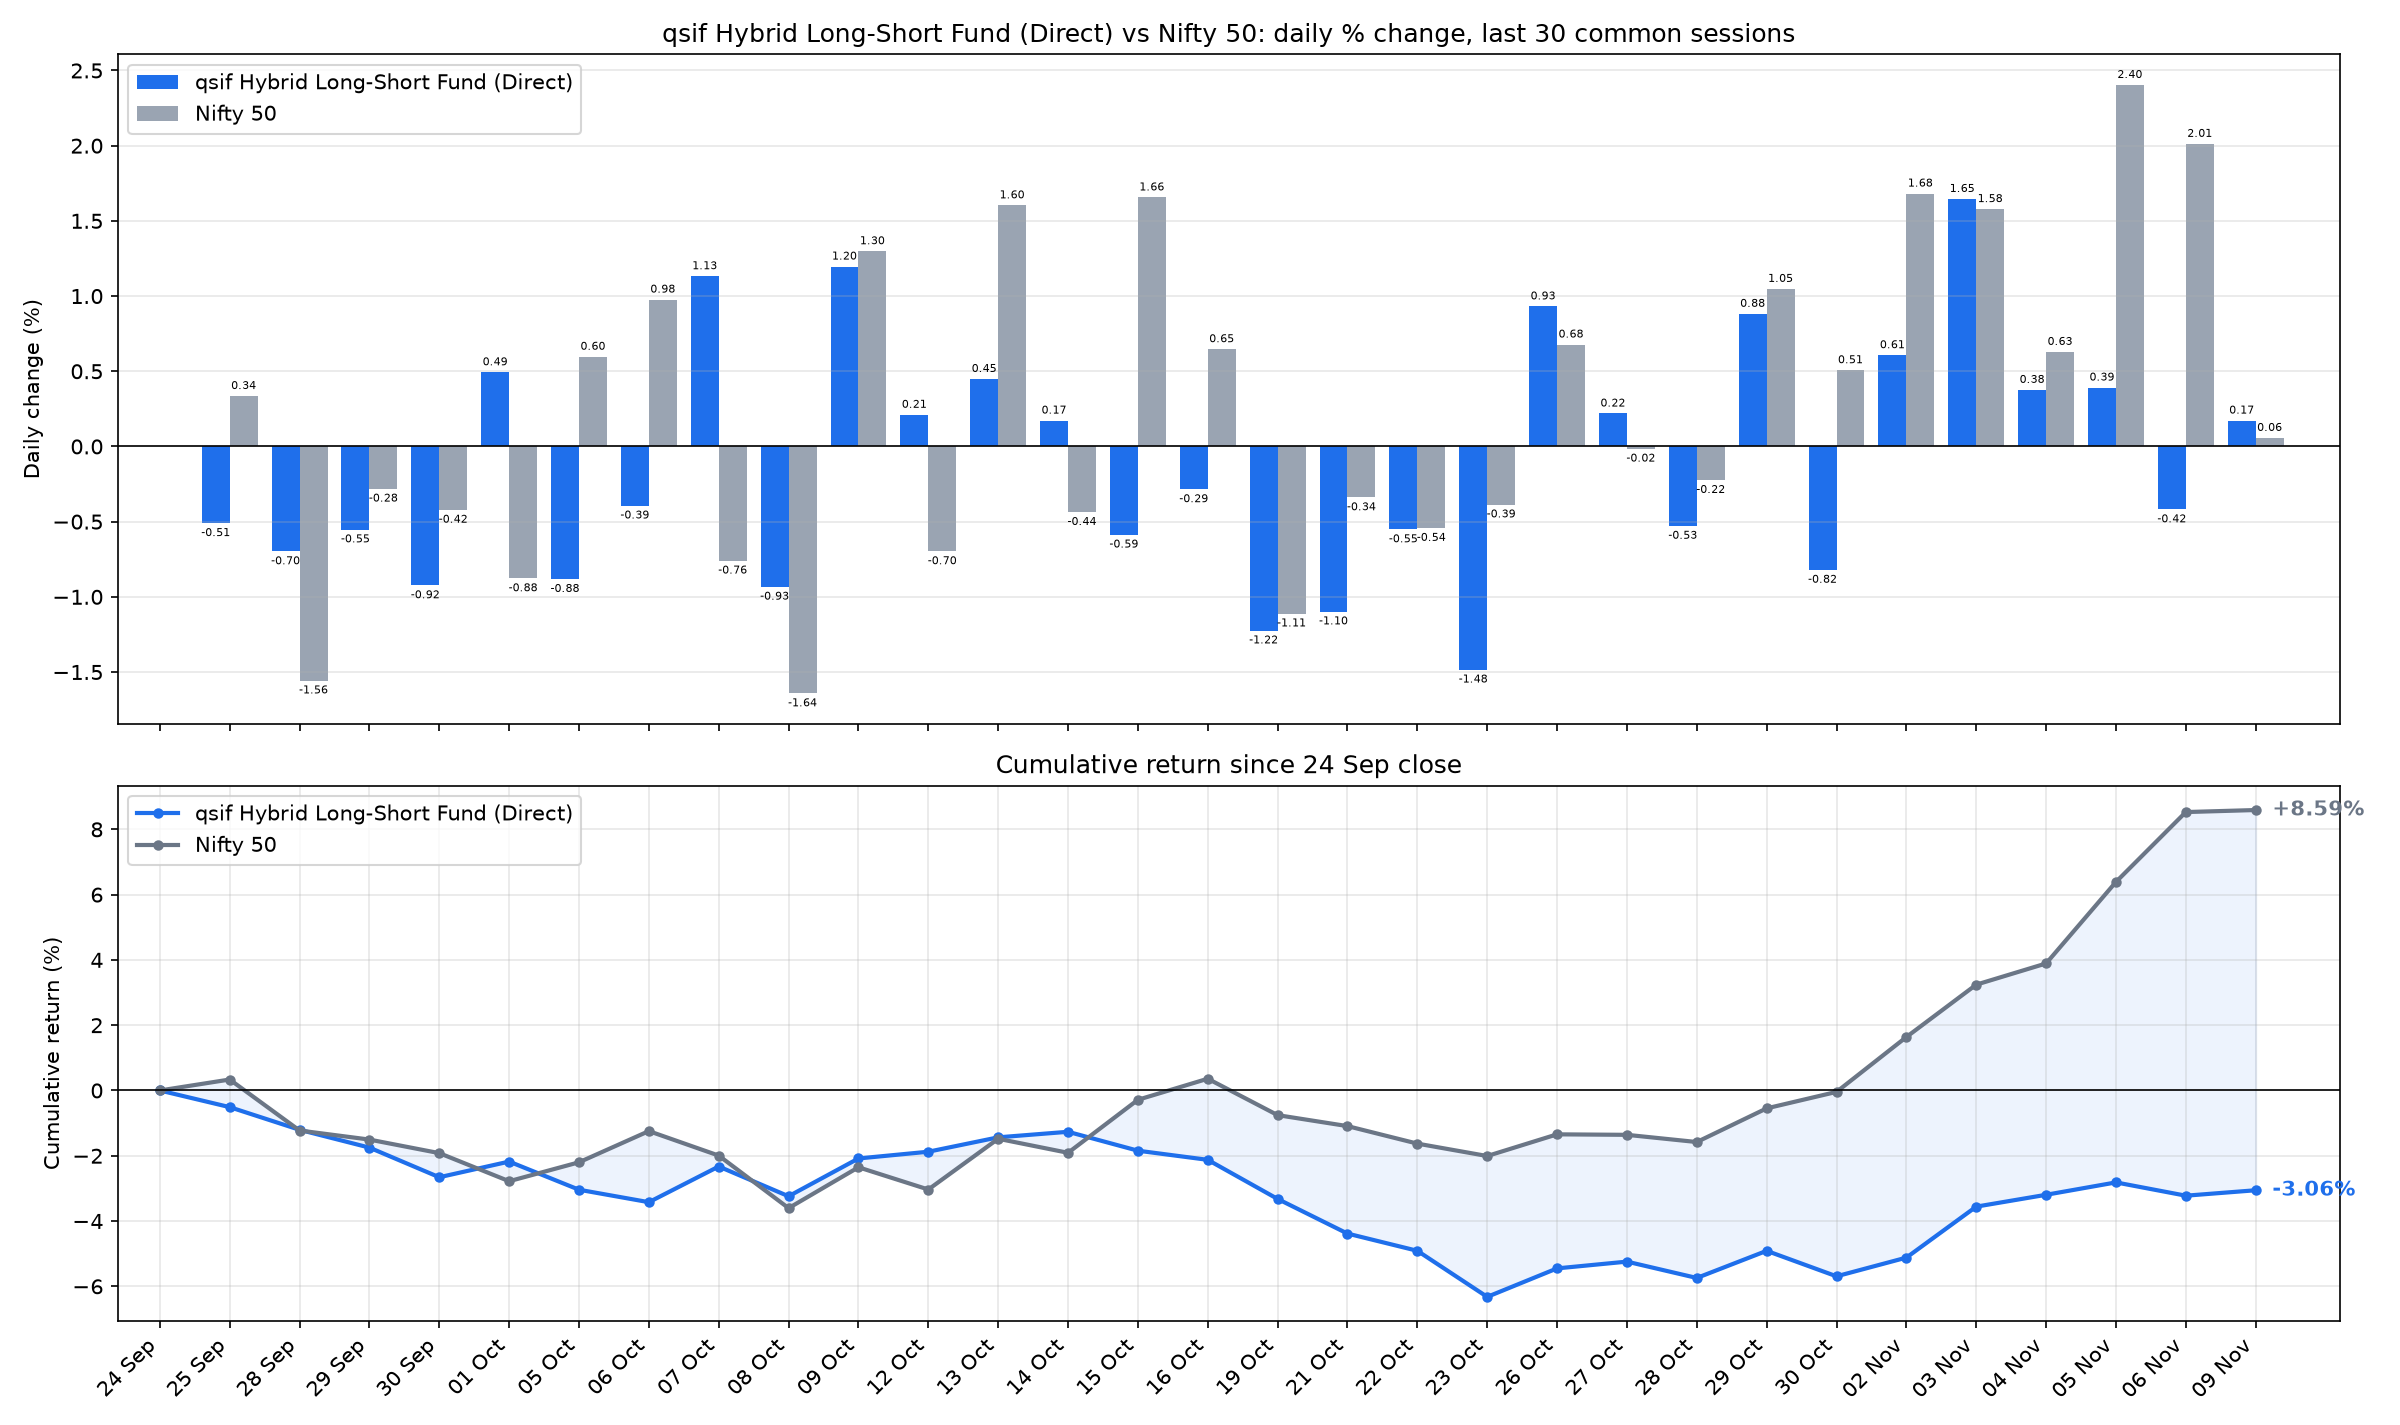

The table this chart was drawn from, first rows:
date, sif_nav, nifty_close, SIF % chg, Nifty 50 % chg, SIF cum %, Nifty 50 cum %
2026-09-25, 13.29, 23140, -0.5104, 0.3356, -0.5104, 0.3356
2026-09-28, 13.2, 22780, -0.6981, -1.557, -1.205, -1.226
2026-09-29, 13.13, 22716, -0.5522, -0.2812, -1.75, -1.504
2026-09-30, 13.01, 22620, -0.924, -0.4215, -2.658, -1.919
2026-10-01, 13.07, 22422, 0.4936, -0.8775, -2.178, -2.78
2026-10-05, 12.96, 22556, -0.8821, 0.5967, -3.041, -2.2
2026-10-06, 12.9, 22776, -0.3936, 0.9769, -3.422, -1.244
2026-10-07, 13.05, 22603, 1.132, -0.7598, -2.329, -1.995
2026-10-08, 12.93, 22232, -0.9333, -1.643, -3.24, -3.604
2026-10-09, 13.08, 22520, 1.196, 1.298, -2.083, -2.353
2026-10-12, 13.11, 22363, 0.2109, -0.6976, -1.876, -3.034
2026-10-13, 13.17, 22722, 0.4492, 1.603, -1.435, -1.479
2026-10-14, 13.19, 22623, 0.1724, -0.4368, -1.266, -1.909
2026-10-15, 13.12, 22997, -0.5867, 1.656, -1.845, -0.2851
2026-10-16, 13.08, 23146, -0.2852, 0.647, -2.125, 0.3601
2026-10-19, 12.92, 22889, -1.224, -1.111, -3.323, -0.7551
2026-10-21, 12.78, 22811, -1.098, -0.339, -4.384, -1.092
2026-10-22, 12.71, 22688, -0.5518, -0.5423, -4.912, -1.628
2026-10-23, 12.52, 22600, -1.484, -0.3863, -6.323, -2.008
2026-10-26, 12.63, 22753, 0.9315, 0.6779, -5.45, -1.344
2026-10-27, 12.66, 22750, 0.2192, -0.0152, -5.243, -1.359
2026-10-28, 12.59, 22699, -0.5284, -0.2237, -5.744, -1.579
2026-10-29, 12.71, 22937, 0.8821, 1.048, -4.912, -0.5478
2026-10-30, 12.6, 23053, -0.8209, 0.5073, -5.693, -0.0434
2026-11-02, 12.68, 23441, 0.6071, 1.682, -5.12, 1.638
2026-11-03, 12.89, 23811, 1.646, 1.579, -3.558, 3.242
2026-11-04, 12.94, 23961, 0.3764, 0.6289, -3.196, 3.892
2026-11-05, 12.99, 24537, 0.392, 2.404, -2.816, 6.389
2026-11-06, 12.93, 25030, -0.4189, 2.012, -3.223, 8.53
2026-11-09, 12.95, 25045, 0.1724, 0.0571, -3.056, 8.592
